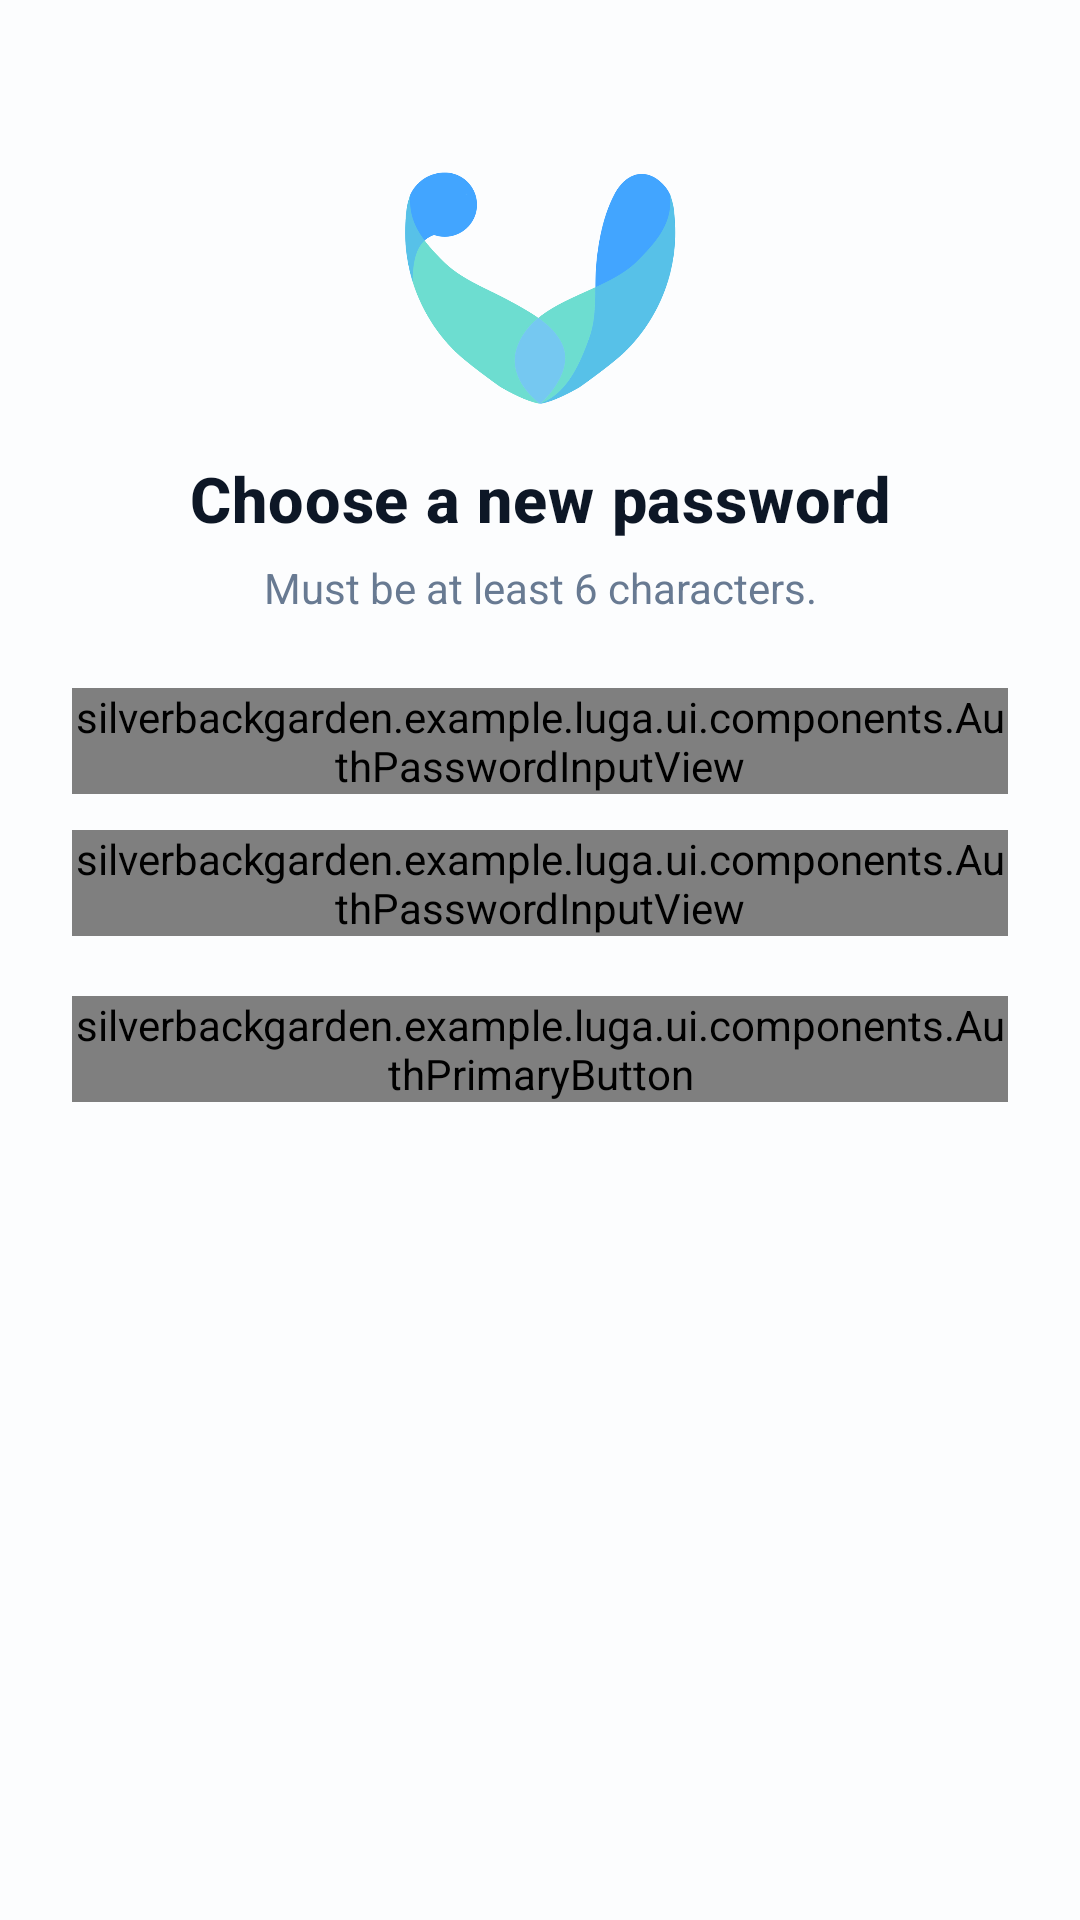

Write the Android layout XML for this screen, with the resource values it uses.
<!-- AndroidManifest.xml: activity theme Theme.LUGA -->
<!-- res/layout/activity_password_reset.xml -->
<?xml version="1.0" encoding="utf-8"?>
<ScrollView xmlns:android="http://schemas.android.com/apk/res/android"
    xmlns:app="http://schemas.android.com/apk/res-auto"
    android:layout_width="match_parent"
    android:layout_height="match_parent"
    android:fitsSystemWindows="true"
    android:fillViewport="true"
    android:background="@color/act_paper">

    <LinearLayout
        android:layout_width="match_parent"
        android:layout_height="wrap_content"
        android:orientation="vertical"
        android:padding="24dp"
        android:gravity="center_horizontal">

        <ImageView
            android:layout_width="96dp"
            android:layout_height="96dp"
            android:layout_marginTop="24dp"
            android:layout_marginBottom="8dp"
            android:contentDescription="@string/app_name"
            app:srcCompat="@drawable/logo_mark" />

        
        <LinearLayout
            android:id="@+id/passwordResetFormGroup"
            android:layout_width="match_parent"
            android:layout_height="wrap_content"
            android:orientation="vertical">

            <TextView
                android:layout_width="wrap_content"
                android:layout_height="wrap_content"
                android:layout_gravity="center_horizontal"
                android:text="Choose a new password"
                android:textAppearance="@style/TextAppearance.Acteamity.Header"
                android:textSize="21sp" />

            <TextView
                android:layout_width="wrap_content"
                android:layout_height="wrap_content"
                android:layout_gravity="center_horizontal"
                android:layout_marginTop="6dp"
                android:layout_marginBottom="24dp"
                android:gravity="center"
                android:text="Must be at least 6 characters."
                android:textColor="@color/act_ink_500"
                android:textSize="14sp" />

            <silverbackgarden.example.luga.ui.components.AuthPasswordInputView
                android:id="@+id/newPasswordInput"
                android:layout_width="match_parent"
                android:layout_height="wrap_content"
                app:authLabel="NEW PASSWORD"
                app:authHint="At least 6 characters" />

            <silverbackgarden.example.luga.ui.components.AuthPasswordInputView
                android:id="@+id/confirmPasswordInput"
                android:layout_width="match_parent"
                android:layout_height="wrap_content"
                android:layout_marginTop="12dp"
                app:authLabel="CONFIRM PASSWORD"
                app:authHint="Re-enter password" />

            <silverbackgarden.example.luga.ui.components.AuthPrimaryButton
                android:id="@+id/passwordResetSubmitButton"
                android:layout_width="match_parent"
                android:layout_height="wrap_content"
                android:layout_marginTop="20dp"
                app:authButtonText="Reset Password" />

        </LinearLayout>

        
        <LinearLayout
            android:id="@+id/passwordResetSuccessGroup"
            android:layout_width="match_parent"
            android:layout_height="wrap_content"
            android:orientation="vertical"
            android:gravity="center_horizontal"
            android:visibility="gone">

            <TextView
                android:layout_width="wrap_content"
                android:layout_height="wrap_content"
                android:text="Password reset successfully!"
                android:textAppearance="@style/TextAppearance.Acteamity.Header"
                android:textSize="21sp" />

            <TextView
                android:layout_width="wrap_content"
                android:layout_height="wrap_content"
                android:layout_marginTop="6dp"
                android:gravity="center"
                android:text="Taking you back to sign in..."
                android:textColor="@color/act_ink_500"
                android:textSize="14sp" />

        </LinearLayout>

        
        <LinearLayout
            android:id="@+id/passwordResetInvalidGroup"
            android:layout_width="match_parent"
            android:layout_height="wrap_content"
            android:orientation="vertical"
            android:gravity="center_horizontal"
            android:visibility="gone">

            <TextView
                android:layout_width="wrap_content"
                android:layout_height="wrap_content"
                android:text="This link is invalid or expired"
                android:textAppearance="@style/TextAppearance.Acteamity.Header"
                android:textSize="19sp" />

            <TextView
                android:layout_width="wrap_content"
                android:layout_height="wrap_content"
                android:layout_marginTop="6dp"
                android:layout_marginBottom="16dp"
                android:gravity="center"
                android:text="Please request a new password reset link from the sign-in screen."
                android:textColor="@color/act_ink_500"
                android:textSize="14sp" />

            <TextView
                android:id="@+id/passwordResetBackToSignInLink"
                android:layout_width="wrap_content"
                android:layout_height="wrap_content"
                android:background="?attr/selectableItemBackground"
                android:padding="8dp"
                android:text="Back to sign in"
                android:textColor="@color/act_blue_600"
                android:textStyle="bold" />

        </LinearLayout>

    </LinearLayout>
</ScrollView>
<!-- resources referenced by this layout -->
<resources>
  <color name="act_blue_600">#FF2D8BEC</color>
  <color name="act_ink_500">#FF687A92</color>
  <color name="act_paper">#FFFCFDFE</color>
  <!-- drawable logo_mark: png bitmap (drawable-nodpi, 115830 bytes) -->
  <string name="app_name">Acteamity</string>
  <style name="TextAppearance.Acteamity.Header" parent="TextAppearance.MaterialComponents.Headline6">
          <item name="android:fontFamily">serif</item>
          <item name="android:textStyle">bold</item>
          <item name="android:textColor">@color/act_ink_900</item>
      </style>
  <style name="Theme.LUGA" parent="Theme.MaterialComponents.DayNight.DarkActionBar">
          
          <item name="colorPrimary">@color/act_blue_500</item>
          <item name="colorPrimaryVariant">@color/act_blue_700</item>
          <item name="colorOnPrimary">@color/white</item>
          
          <item name="colorSecondary">@color/act_mint_300</item>
          <item name="colorSecondaryVariant">@color/act_mint_600</item>
          <item name="colorOnSecondary">@color/act_ink_900</item>
          
          <item name="android:statusBarColor">?attr/colorPrimaryVariant</item>
          
          <item name="android:windowOptOutEdgeToEdgeEnforcement" tools:targetApi="35">true</item>
          
          <item name="colorSurface">@color/act_surface</item>
          <item name="colorError">@color/act_error</item>
          
          <item name="android:windowBackground">@color/act_paper</item>
          <item name="android:textColorPrimary">@color/act_ink_900</item>
          <item name="android:textColorSecondary">@color/act_ink_500</item>
      </style>
  <color name="act_ink_900">#FF0D1726</color>
  <color name="act_blue_500">#FF42A5FF</color>
  <color name="act_blue_700">#FF2270C4</color>
  <color name="white">#FFFFFFFF</color>
  <color name="act_mint_300">#FF6DDDD0</color>
  <color name="act_mint_600">#FF178D82</color>
  <color name="act_surface">#FFFFFFFF</color>
  <color name="act_error">#FFF2545B</color>
</resources>
